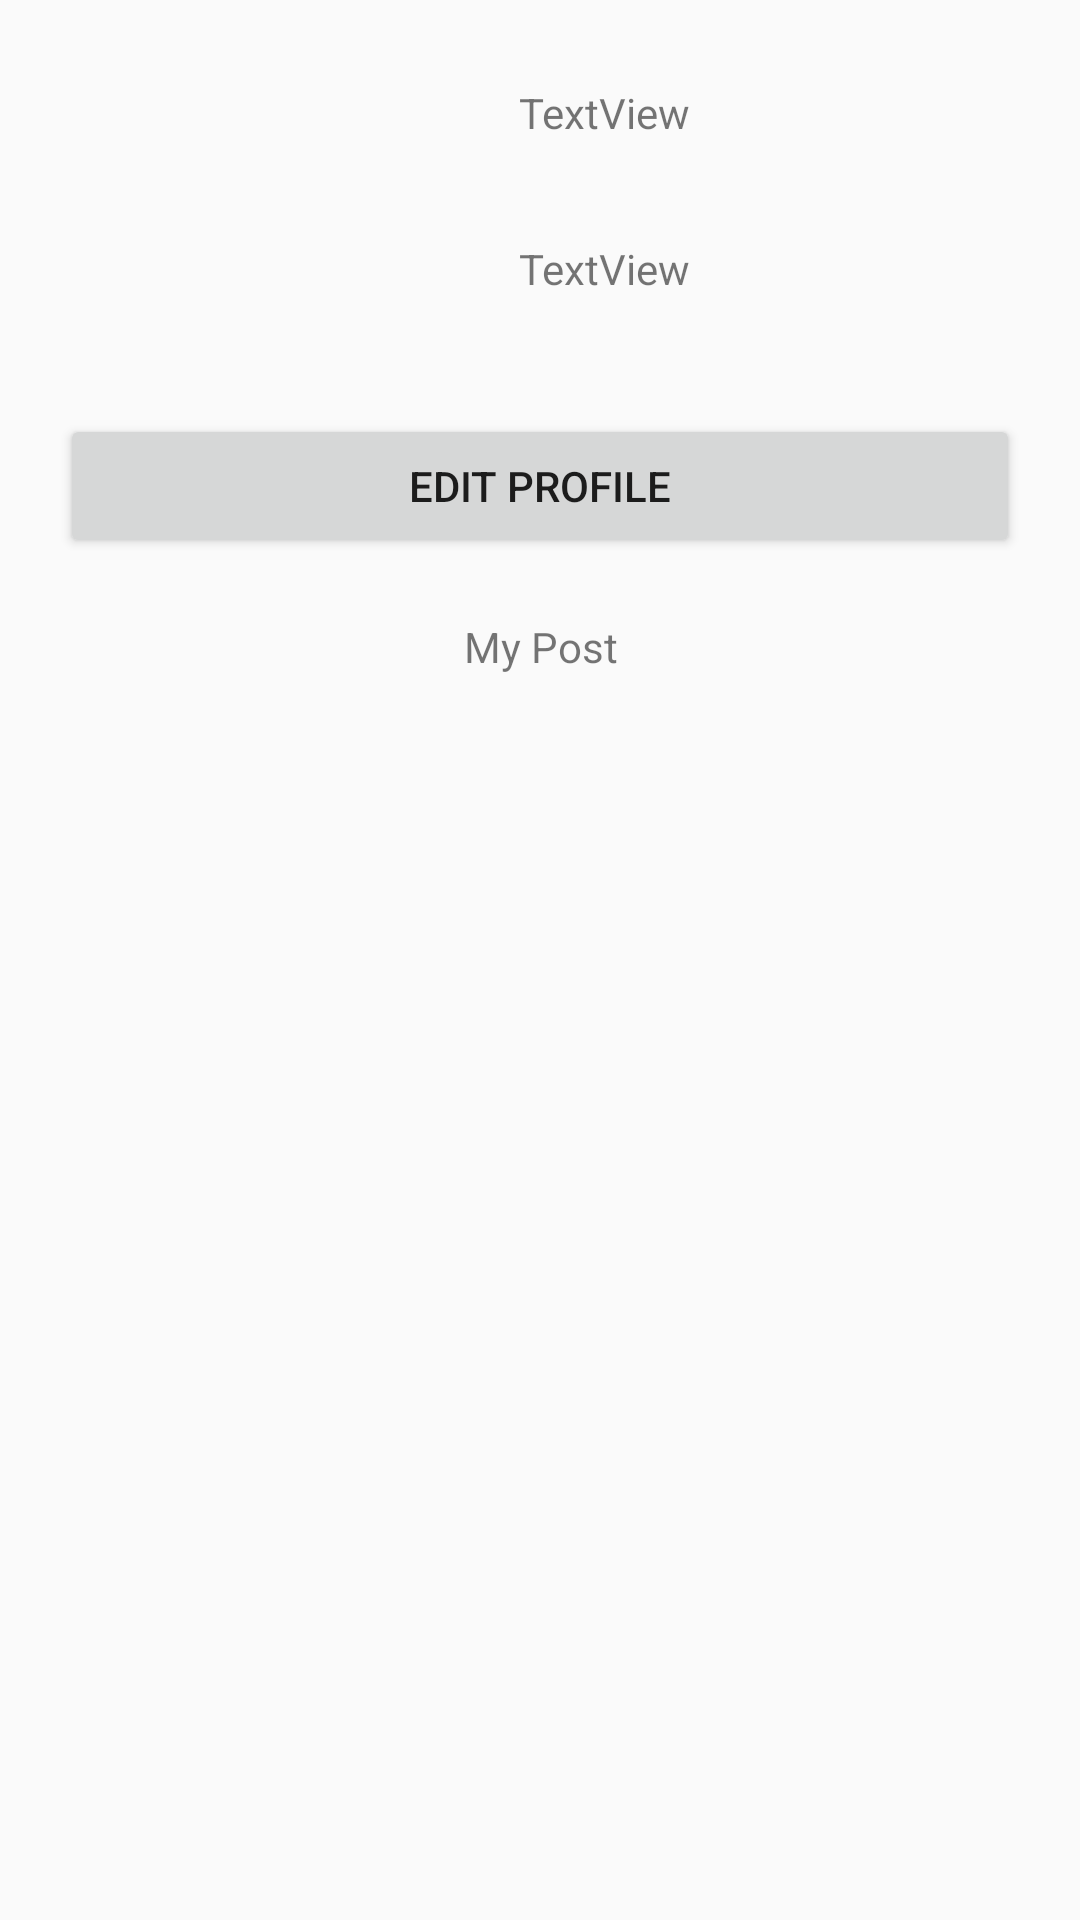

Reconstruct the res/layout file that produces this screen, plus the resources it refers to.
<!-- AndroidManifest.xml: application theme AppTheme -->
<!-- res/layout/fragment_profile.xml -->
<?xml version="1.0" encoding="utf-8"?>

<androidx.constraintlayout.widget.ConstraintLayout xmlns:android="http://schemas.android.com/apk/res/android"
    xmlns:app="http://schemas.android.com/apk/res-auto"
    xmlns:tools="http://schemas.android.com/tools"
    android:layout_width="match_parent"
    android:layout_height="match_parent"
    tools:context=".Profile">


    <RelativeLayout
        android:id="@+id/relativeLayout"
        android:layout_width="match_parent"
        android:layout_height="128dp"
        app:layout_constraintEnd_toEndOf="parent"
        app:layout_constraintStart_toStartOf="parent"
        app:layout_constraintTop_toTopOf="parent">


        <ImageView
            android:id="@+id/imageView"
            android:layout_width="wrap_content"
            android:layout_height="wrap_content"
            android:layout_alignParentStart="true"
            android:layout_alignParentLeft="true"
            android:layout_alignParentTop="true"
            android:layout_marginStart="16dp"
            android:layout_marginLeft="16dp"
            android:layout_marginTop="11dp"
            android:src="@drawable/ic_launcher_foreground" />

        <TextView
            android:id="@+id/textView"
            android:layout_width="wrap_content"
            android:layout_height="wrap_content"
            android:layout_alignParentTop="true"
            android:layout_alignParentEnd="true"
            android:layout_alignParentRight="true"
            android:layout_marginTop="28dp"
            android:layout_marginEnd="130dp"
            android:layout_marginRight="130dp"
            android:text="TextView" />

        <TextView
            android:id="@+id/textView3"
            android:layout_width="wrap_content"
            android:layout_height="wrap_content"
            android:layout_alignParentTop="true"
            android:layout_alignParentEnd="true"
            android:layout_alignParentRight="true"
            android:layout_marginTop="80dp"
            android:layout_marginEnd="130dp"
            android:layout_marginRight="130dp"
            android:text="TextView" />

    </RelativeLayout>

    <Button
        android:id="@+id/button"
        android:layout_width="match_parent"
        android:layout_height="wrap_content"
        android:layout_marginStart="20dp"
        android:layout_marginTop="10dp"
        android:layout_marginEnd="20dp"
        android:text="Edit Profile"
        app:layout_constraintEnd_toEndOf="parent"
        app:layout_constraintStart_toStartOf="parent"
        app:layout_constraintTop_toBottomOf="@+id/relativeLayout" />

    <TextView
        android:layout_marginStart="10dp"
        android:layout_marginEnd="10dp"
        android:layout_marginTop="20dp"
        android:id="@+id/textView5"
        android:layout_width="match_parent"
        android:layout_height="wrap_content"
        android:text="My Post"
        app:layout_constraintEnd_toEndOf="parent"
        app:layout_constraintStart_toStartOf="parent"
        app:layout_constraintTop_toBottomOf="@+id/button"
        android:textAlignment="center"
        android:gravity="center_horizontal" />

    <androidx.recyclerview.widget.RecyclerView
        android:id="@+id/MyPost_recylerview"
        android:layout_width="match_parent"
        android:layout_height="0dp"
        app:layout_constraintBottom_toBottomOf="parent"
        app:layout_constraintEnd_toEndOf="parent"
        app:layout_constraintStart_toStartOf="parent"
        app:layout_constraintTop_toBottomOf="@+id/textView5"
        android:layout_margin="10dp"
        tools:listitem="@layout/layout_mypost_recyclercard">


    </androidx.recyclerview.widget.RecyclerView>


</androidx.constraintlayout.widget.ConstraintLayout>
<!-- res/layout/layout_mypost_recyclercard.xml (included above) -->
<?xml version="1.0" encoding="utf-8"?>

<androidx.constraintlayout.widget.ConstraintLayout xmlns:android="http://schemas.android.com/apk/res/android"
    xmlns:app="http://schemas.android.com/apk/res-auto"
    xmlns:tools="http://schemas.android.com/tools"
    android:orientation="vertical" android:layout_width="match_parent"
    android:layout_height="wrap_content"
    android:layout_marginStart="10dp"
    android:layout_marginLeft="10dp"
    android:layout_marginEnd="10dp"
    android:layout_marginTop="5dp"
    android:id="@+id/constraint"

   >

    <RelativeLayout
        android:id="@+id/relativeLayout2"
        android:layout_width="match_parent"
        android:layout_height="wrap_content"
        app:layout_constraintEnd_toEndOf="parent"
        app:layout_constraintStart_toStartOf="parent"
        app:layout_constraintTop_toTopOf="parent">

        <TextView
            android:id="@+id/titletextview"
            android:layout_width="wrap_content"
            android:layout_height="wrap_content"
            android:layout_marginStart="10dp"
            android:layout_marginLeft="10dp"
            android:layout_marginBottom="3dp"
            android:text="Title"
            android:textSize="15sp" />

    </RelativeLayout>

    <androidx.cardview.widget.CardView
        android:id="@+id/cardView"
        android:layout_width="match_parent"
        android:layout_height="200dp"
        android:layout_marginTop="5dp"
        android:layout_marginBottom="5dp"
        android:layout_marginStart="20dp"
        android:layout_marginEnd="20dp"
        android:clickable="true"
        android:focusable="true"
        app:cardCornerRadius="10dp"
        app:layout_constraintEnd_toEndOf="parent"
        app:layout_constraintStart_toStartOf="parent"
        app:layout_constraintTop_toBottomOf="@+id/relativeLayout2"
        android:layout_marginLeft="20dp" >
        <ImageView
            android:id="@+id/profileprdtimg"
            android:layout_width="match_parent"
            android:layout_height="match_parent"
            android:scaleType="centerCrop"/>
    </androidx.cardview.widget.CardView>

    <RelativeLayout
        android:layout_width="match_parent"
        android:layout_height="wrap_content"
        app:layout_constraintBottom_toBottomOf="parent"
        app:layout_constraintEnd_toEndOf="parent"
        app:layout_constraintStart_toStartOf="parent"
        app:layout_constraintTop_toBottomOf="@id/cardView"
        android:layout_marginTop="5dp"
        android:layout_marginBottom="10dp">
        <TextView
            android:id="@+id/Rent"
            android:layout_width="wrap_content"
            android:layout_height="wrap_content"
            android:layout_alignParentStart="true"
            android:layout_alignParentLeft="true"
            android:layout_alignParentTop="true"
            android:layout_marginStart="30dp"
            android:layout_marginLeft="30dp"

            android:text="Rent :"
            android:textSize="15sp" />

        <TextView
            android:id="@+id/pricetextview"
            android:layout_width="wrap_content"
            android:layout_height="wrap_content"
            android:layout_alignParentStart="true"
            android:layout_alignParentLeft="true"
            android:layout_alignParentTop="true"
            android:layout_marginStart="74dp"
            android:layout_marginLeft="74dp"

            android:text="100000"
            android:textSize="15sp" />


        <TextView
            android:layout_width="wrap_content"
            android:layout_height="wrap_content"
            android:layout_alignParentEnd="true"
            android:layout_alignParentRight="true"
            android:layout_marginEnd="110dp"
            android:layout_marginRight="110dp"
            android:text="Sell :" />


        <TextView
            android:id="@+id/sellingpricetextview"
            android:layout_width="wrap_content"
            android:layout_height="wrap_content"
            android:layout_alignParentEnd="true"
            android:layout_alignParentRight="true"
            android:layout_marginEnd="55dp"
            android:layout_marginRight="55dp"
            android:text="100000"
            android:textSize="15sp" />




    </RelativeLayout>

</androidx.constraintlayout.widget.ConstraintLayout>
<!-- resources referenced by this layout -->
<resources>
  <style name="AppTheme" parent="Theme.AppCompat.Light.NoActionBar">
          
          <item name="colorPrimary">@color/colorPrimary</item>
          <item name="colorPrimaryDark">@color/colorPrimaryDark</item>
          <item name="colorAccent">@color/colorAccent</item>
      </style>
  <!-- not gathered from this repository: default colours our renderer supplied (Android Studio template values) -->
  <color name="colorPrimary">#FF6200EE</color>
  <color name="colorPrimaryDark">#FF3700B3</color>
  <color name="colorAccent">#FF03DAC5</color>
</resources>
